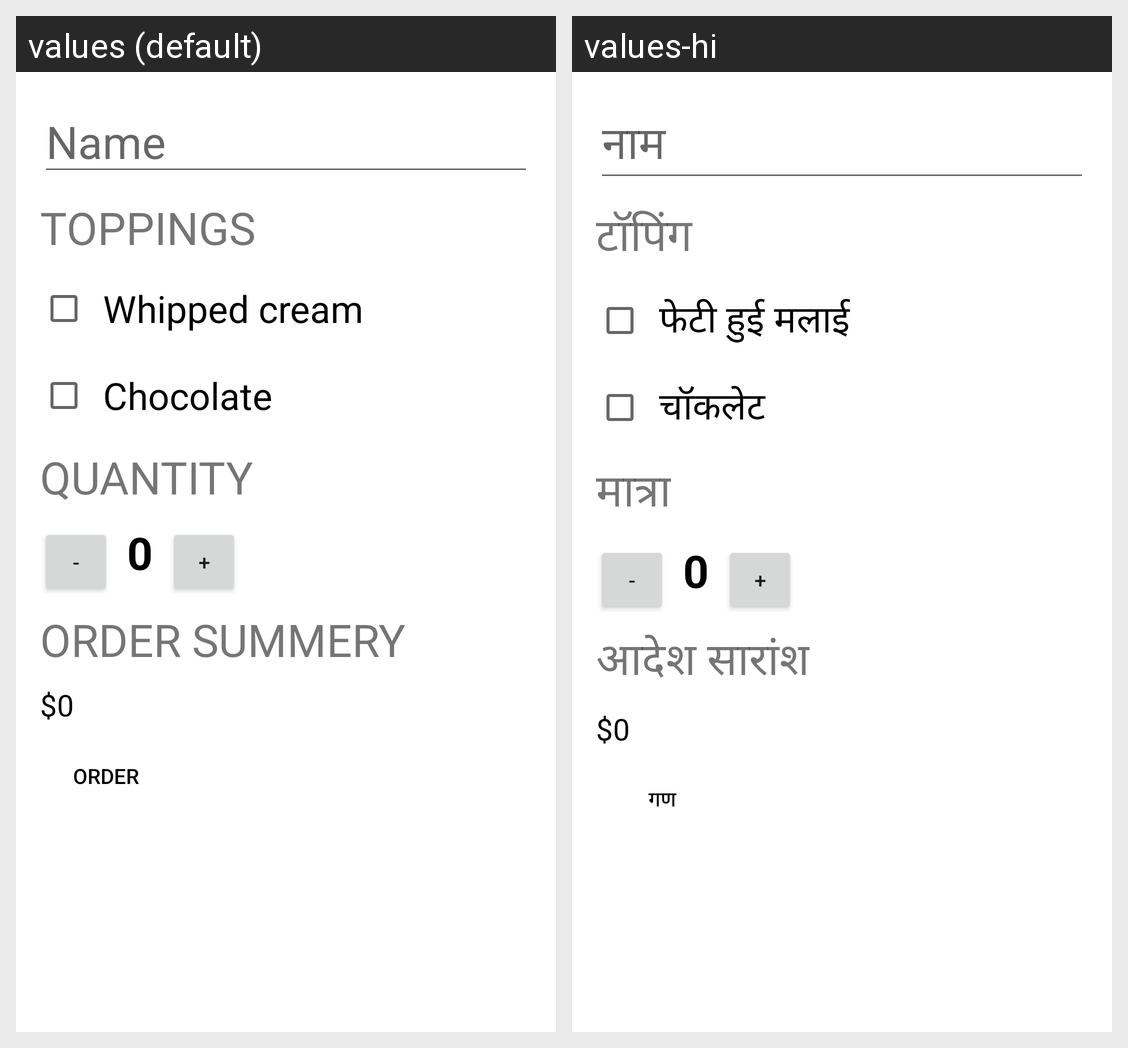

Locale-by-locale string values for the Android screen shown in this grid:
Android screen res/layout/activity_main.xml rendered under 2 locales, left to right: values (default), values-hi. Device: Nexus 5 (rendered at 1080×1920; each locale shown at half size, 540×960, under a caption strip naming it); theme Theme.Javaproject.
Strings drawn on this screen, with the default value and each locale's value (text and hints the layout hard-codes, and strings that could not be matched under every locale, appear in the picture but are not listed):

name
  values: Name
  values-hi: नाम

toppings
  values: toppings
  values-hi: टॉपिंग

whipped_cream
  values: Whipped cream
  values-hi: फेटी हुई मलाई

chocolate
  values: Chocolate
  values-hi: चॉकलेट

quantity
  values: quantity
  values-hi: मात्रा

negetive
  values: -
  values-hi: -  [not translated; the default value is used]

_0
  values: 0
  values-hi: 0  [not translated; the default value is used]

positive
  values: +
  values-hi: +  [not translated; the default value is used]

price
  values: Order Summery
  values-hi: आदेश सारांश

__0
  values: $0
  values-hi: $0  [not translated; the default value is used]

order
  values: order
  values-hi: गण
